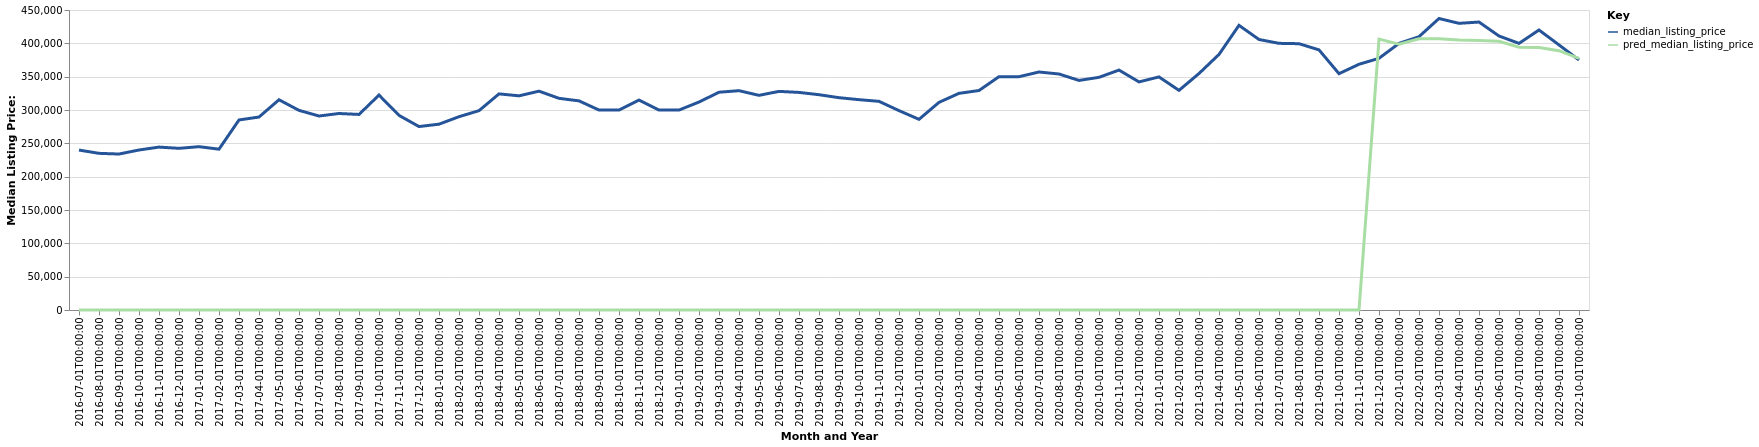

The file beside this chart, header and first rows:
date, time_idx, median_listing_price, thirty_year_interest_rate_five, month, county_name, active_listing_count, pred_median_listing_price, month_year
2016-07-01, 0, 239900, 3.72, 7, Canon City, CO, 266.0, 0, Jul-2016
2016-08-01, 1, 235000, 3.73, 8, Canon City, CO, 271.0, 0, Aug-2016
2016-09-01, 2, 233950, 3.66, 9, Canon City, CO, 270.0, 0, Sep-2016
2016-10-01, 3, 240000, 3.64, 10, Canon City, CO, 261.0, 0, Oct-2016
2016-11-01, 4, 244375, 3.66, 11, Canon City, CO, 242.0, 0, Nov-2016
2016-12-01, 5, 242500, 3.48, 12, Canon City, CO, 225.0, 0, Dec-2016
2017-01-01, 6, 245000, 3.45, 1, Canon City, CO, 190.0, 0, Jan-2017
2017-02-01, 7, 241250, 3.5, 2, Canon City, CO, 198.0, 0, Feb-2017
2017-03-01, 8, 285075, 3.52, 3, Canon City, CO, 187.0, 0, Mar-2017
2017-04-01, 9, 289450, 4.03, 4, Canon City, CO, 189.0, 0, Apr-2017
2017-05-01, 10, 315350, 4.32, 5, Canon City, CO, 203.0, 0, May-2017
2017-06-01, 11, 299450, 4.2, 6, Canon City, CO, 220.0, 0, Jun-2017
2017-07-01, 12, 291000, 4.19, 7, Canon City, CO, 235.0, 0, Jul-2017
2017-08-01, 13, 294750, 4.3, 8, Canon City, CO, 247.0, 0, Aug-2017
2017-09-01, 14, 293350, 4.1, 9, Canon City, CO, 233.0, 0, Sep-2017
2017-10-01, 15, 322370, 4.05, 10, Canon City, CO, 201.0, 0, Oct-2017
2017-11-01, 16, 291950, 3.94, 11, Canon City, CO, 191.0, 0, Nov-2017
2017-12-01, 17, 275179, 4.03, 12, Canon City, CO, 188.0, 0, Dec-2017
2018-01-01, 18, 278725, 3.93, 1, Canon City, CO, 168.0, 0, Jan-2018
2018-02-01, 19, 289975, 3.83, 2, Canon City, CO, 163.0, 0, Feb-2018
2018-03-01, 20, 299000, 3.94, 3, Canon City, CO, 163.0, 0, Mar-2018
2018-04-01, 21, 324190, 3.95, 4, Canon City, CO, 178.0, 0, Apr-2018
2018-05-01, 22, 321250, 3.99, 5, Canon City, CO, 203.0, 0, May-2018
2018-06-01, 23, 328257, 4.15, 6, Canon City, CO, 229.0, 0, Jun-2018
2018-07-01, 24, 317500, 4.4, 7, Canon City, CO, 229.0, 0, Jul-2018
2018-08-01, 25, 313700, 4.46, 8, Canon City, CO, 239.0, 0, Aug-2018
2018-09-01, 26, 299950, 4.58, 9, Canon City, CO, 251.0, 0, Sep-2018
2018-10-01, 27, 299900, 4.66, 10, Canon City, CO, 263.0, 0, Oct-2018
2018-11-01, 28, 314925, 4.62, 11, Canon City, CO, 245.0, 0, Nov-2018
2018-12-01, 29, 299900, 4.54, 12, Canon City, CO, 217.0, 0, Dec-2018
2019-01-01, 30, 299900, 4.6, 1, Canon City, CO, 205.0, 0, Jan-2019
2019-02-01, 31, 311950, 4.72, 2, Canon City, CO, 188.0, 0, Feb-2019
2019-03-01, 32, 326657, 4.9, 3, Canon City, CO, 196.0, 0, Mar-2019
2019-04-01, 33, 329000, 4.94, 4, Canon City, CO, 206.0, 0, Apr-2019
2019-05-01, 34, 321990, 4.75, 5, Canon City, CO, 219.0, 0, May-2019
2019-06-01, 35, 327925, 4.51, 6, Canon City, CO, 237.0, 0, Jun-2019
2019-07-01, 36, 326388, 4.41, 7, Canon City, CO, 256.0, 0, Jul-2019
2019-08-01, 37, 322945, 4.41, 8, Canon City, CO, 258.0, 0, Aug-2019
2019-09-01, 38, 318476, 4.2, 9, Canon City, CO, 260.0, 0, Sep-2019
2019-10-01, 39, 315497, 4.14, 10, Canon City, CO, 261.0, 0, Oct-2019
2019-11-01, 40, 313000, 3.84, 11, Canon City, CO, 237.0, 0, Nov-2019
2019-12-01, 41, 299075, 3.81, 12, Canon City, CO, 235.0, 0, Dec-2019
2020-01-01, 42, 286000, 3.75, 1, Canon City, CO, 221.0, 0, Jan-2020
2020-02-01, 43, 311450, 3.73, 2, Canon City, CO, 203.0, 0, Feb-2020
2020-03-01, 44, 325000, 3.78, 3, Canon City, CO, 206.0, 0, Mar-2020
2020-04-01, 45, 329225, 3.75, 4, Canon City, CO, 196.0, 0, Apr-2020
2020-05-01, 46, 350000, 3.74, 5, Canon City, CO, 193.0, 0, May-2020
2020-06-01, 47, 349950, 3.72, 6, Canon City, CO, 196.0, 0, Jun-2020
2020-07-01, 48, 357000, 3.49, 7, Canon City, CO, 184.0, 0, Jul-2020
2020-08-01, 49, 354000, 3.65, 8, Canon City, CO, 175.0, 0, Aug-2020
2020-09-01, 50, 344375, 3.33, 9, Canon City, CO, 161.0, 0, Sep-2020
2020-10-01, 51, 349000, 3.28, 10, Canon City, CO, 142.0, 0, Oct-2020
2020-11-01, 52, 359900, 3.21, 11, Canon City, CO, 126.0, 0, Nov-2020
2020-12-01, 53, 342133, 3.07, 12, Canon City, CO, 126.0, 0, Dec-2020
2021-01-01, 54, 349615, 2.99, 1, Canon City, CO, 103.0, 0, Jan-2021
2021-02-01, 55, 329450, 2.93, 2, Canon City, CO, 90.0, 0, Feb-2021
2021-03-01, 56, 354750, 2.88, 3, Canon City, CO, 77.0, 0, Mar-2021
2021-04-01, 57, 383361, 2.84, 4, Canon City, CO, 73.0, 0, Apr-2021
2021-05-01, 58, 427000, 2.71, 5, Canon City, CO, 70.0, 0, May-2021
2021-06-01, 59, 405750, 2.79, 6, Canon City, CO, 94.0, 0, Jun-2021
... 16 more rows
